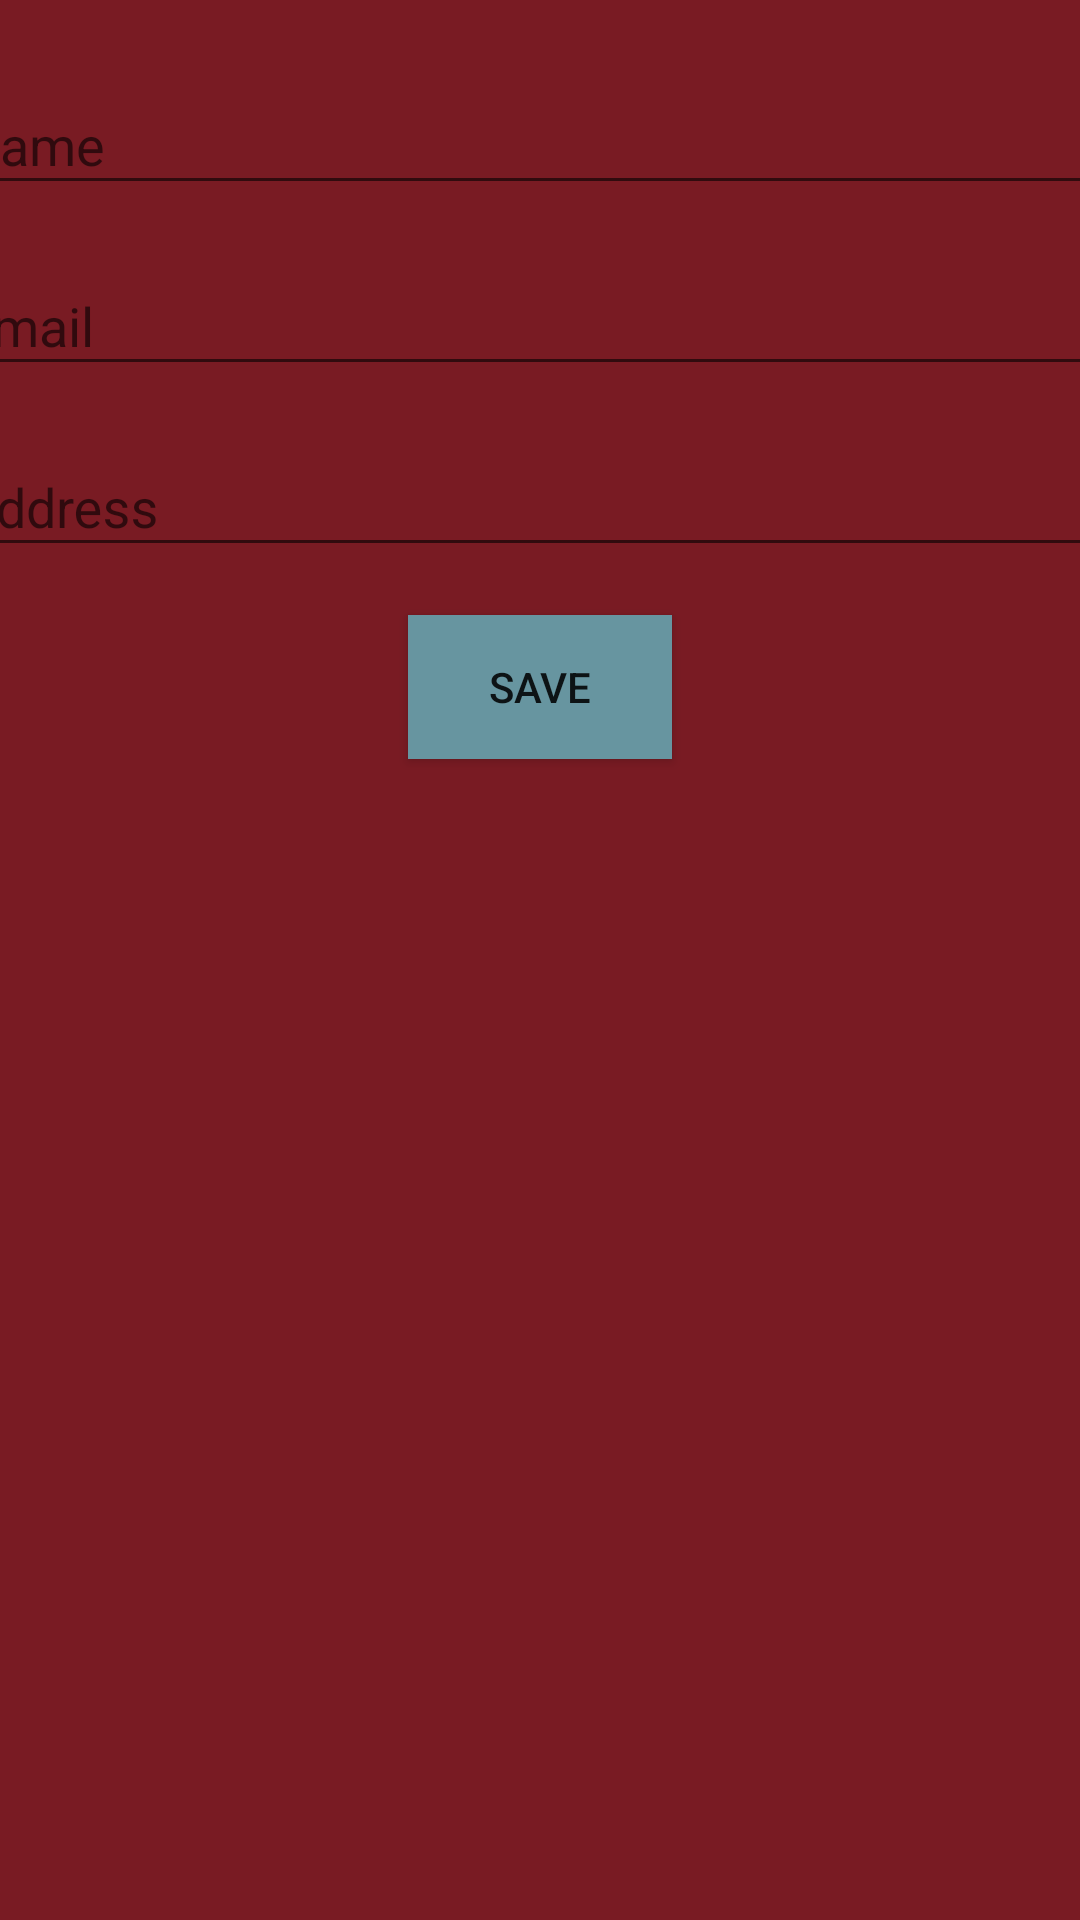

This screen was rendered from an Android layout file. Write that file and the resources it references.
<!-- AndroidManifest.xml: application theme AppTheme -->
<!-- res/layout/activity_add_client.xml -->
<?xml version="1.0" encoding="utf-8"?>
<android.support.constraint.ConstraintLayout
    xmlns:android="http://schemas.android.com/apk/res/android"
    xmlns:app="http://schemas.android.com/apk/res-auto"
    xmlns:tools="http://schemas.android.com/tools"
    android:layout_width="match_parent"
    android:layout_height="match_parent"
    android:background="@color/primary"
    tools:context=".AddClient"
    tools:layout_editor_absoluteY="81dp" >

    <android.support.design.widget.TextInputLayout
        android:id="@+id/acNTIL"
        android:layout_width="395dp"
        android:layout_height="wrap_content"
        android:layout_marginTop="16dp"
        app:layout_constraintEnd_toEndOf="parent"
        app:layout_constraintStart_toStartOf="parent"
        app:layout_constraintTop_toTopOf="parent">

        <android.support.design.widget.TextInputEditText
            android:id="@+id/acNET"
            android:layout_width="match_parent"
            android:layout_height="wrap_content"
            android:hint="@string/name"
            android:inputType="textNoSuggestions|textPersonName"
            android:singleLine="true" />
    </android.support.design.widget.TextInputLayout>

    <android.support.design.widget.TextInputLayout
        android:id="@+id/acETIL"
        android:layout_width="395dp"
        android:layout_height="wrap_content"
        android:layout_marginTop="8dp"
        app:layout_constraintEnd_toEndOf="parent"
        app:layout_constraintStart_toStartOf="parent"
        app:layout_constraintTop_toBottomOf="@+id/acNTIL">

        <android.support.design.widget.TextInputEditText
            android:id="@+id/acEET"
            android:layout_width="match_parent"
            android:layout_height="wrap_content"
            android:hint="@string/email"
            android:inputType="textNoSuggestions|textEmailAddress"
            android:singleLine="true" />
    </android.support.design.widget.TextInputLayout>

    <android.support.design.widget.TextInputLayout
        android:id="@+id/acATIL"
        android:layout_width="395dp"
        android:layout_height="wrap_content"
        android:layout_marginTop="8dp"
        app:layout_constraintEnd_toEndOf="parent"
        app:layout_constraintStart_toStartOf="parent"
        app:layout_constraintTop_toBottomOf="@+id/acETIL">

        <android.support.design.widget.TextInputEditText
            android:id="@+id/acAET"
            android:layout_width="match_parent"
            android:layout_height="wrap_content"
            android:hint="@string/address"
            android:inputType="textNoSuggestions|textPostalAddress" />
    </android.support.design.widget.TextInputLayout>

    <Button
        android:id="@+id/acSaveButton"
        android:layout_width="wrap_content"
        android:layout_height="wrap_content"
        android:layout_marginTop="16dp"
        android:background="@color/primaryAccent"
        android:onClick="acDidPressSave"
        android:text="@string/save"
        app:layout_constraintEnd_toEndOf="parent"
        app:layout_constraintStart_toStartOf="parent"
        app:layout_constraintTop_toBottomOf="@+id/acATIL" />
</android.support.constraint.ConstraintLayout>
<!-- resources referenced by this layout -->
<resources>
  <color name="primary">#791b23</color>
  <color name="primaryAccent">#6795a0</color>
  <string name="address">Address</string>
  <string name="email">Email</string>
  <string name="name">Name</string>
  <string name="save">Save</string>
  <style name="AppTheme" parent="Theme.AppCompat.DayNight.DarkActionBar">
          
          <item name="colorPrimary">@color/primary</item>
          <item name="colorPrimaryDark">@color/primaryDark</item>
          <item name="colorAccent">@color/primaryAccent</item>
          <item name="actionBarTheme">@style/AppTheme.AppBarOverlay</item>
      </style>
  <color name="primaryDark">#6f1a1a</color>
  <style name="AppTheme.AppBarOverlay" parent="ThemeOverlay.AppCompat.Dark.ActionBar">
          <item name="android:background">@color/primaryAccent</item>
          <item name="android:textColorPrimary">@color/secondaryDark</item>
      </style>
  <color name="secondaryDark">#000000</color>
</resources>
